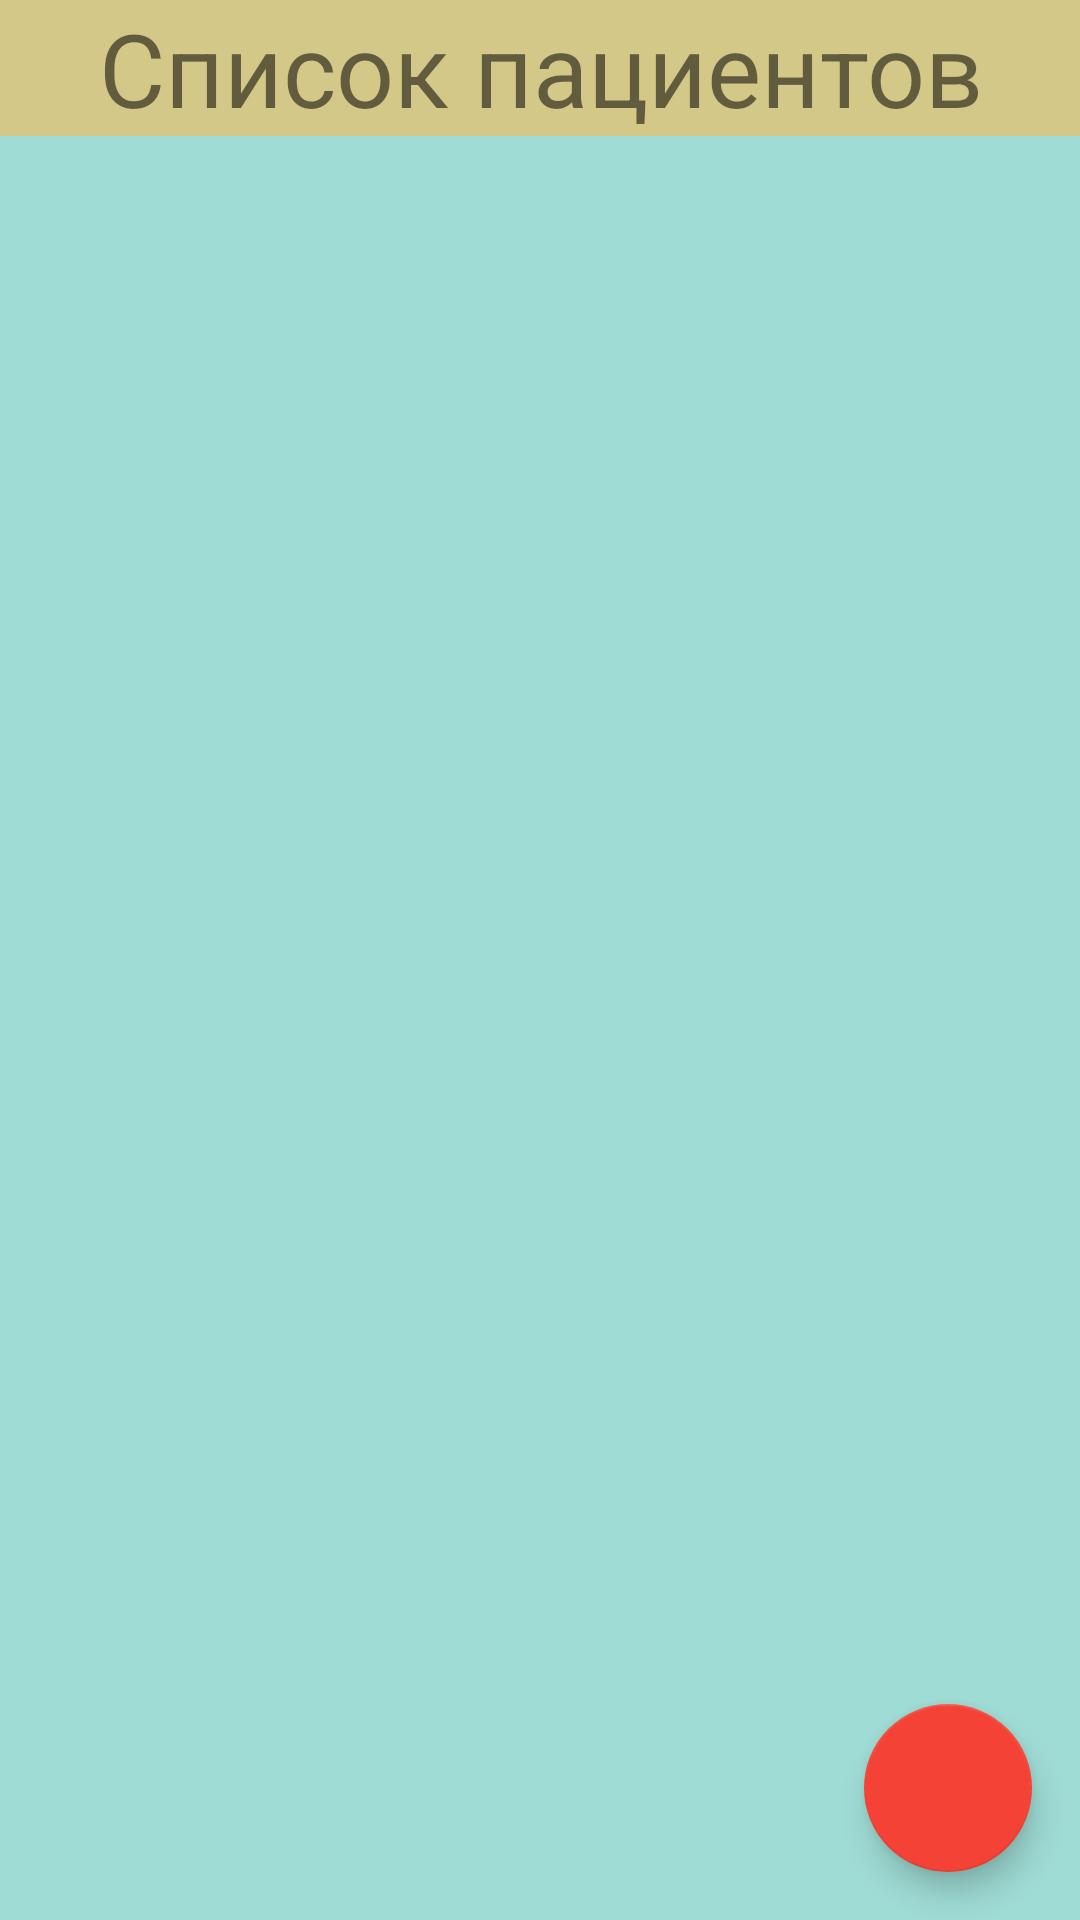

Produce the Android XML layout that renders to this screen, including the resource entries it uses.
<!-- AndroidManifest.xml: application theme Theme.RoomDataBase -->
<!-- res/layout/fragment_list.xml -->
<?xml version="1.0" encoding="utf-8"?>
<androidx.constraintlayout.widget.ConstraintLayout xmlns:android="http://schemas.android.com/apk/res/android"
    xmlns:app="http://schemas.android.com/apk/res-auto"
    xmlns:tools="http://schemas.android.com/tools"
    android:layout_width="match_parent"
    android:layout_height="match_parent"
    tools:context=".fragments.list.ListFragment">

    <LinearLayout
        android:id="@+id/linearLayout"
        android:layout_width="match_parent"
        android:layout_height="match_parent"
        android:orientation="vertical"
        app:layout_constraintBottom_toBottomOf="parent"
        app:layout_constraintEnd_toEndOf="parent"
        app:layout_constraintStart_toStartOf="parent"
        app:layout_constraintTop_toTopOf="parent">

        <TextView
            android:id="@+id/tx_1"
            android:layout_width="match_parent"
            android:layout_height="wrap_content"
            android:background="#D3C888"
            android:gravity="center"
            android:text="Список пациентов"
            android:textSize="34sp" />

        <androidx.recyclerview.widget.RecyclerView
            android:id="@+id/rc_view"
            android:layout_width="match_parent"
            android:layout_height="match_parent"
            android:background="#9FDCD5"
            tools:layout_editor_absoluteX="0dp"
            tools:layout_editor_absoluteY="0dp" />
    </LinearLayout>

    <com.google.android.material.floatingactionbutton.FloatingActionButton
        android:id="@+id/floatingActionButton"
        android:layout_width="wrap_content"
        android:layout_height="wrap_content"
        android:layout_marginEnd="16dp"
        android:layout_marginBottom="16dp"
        android:clickable="true"
        android:focusable="true"
        android:src="@drawable/ic_add"
        app:backgroundTint="#F44336"
        app:layout_constraintBottom_toBottomOf="parent"
        app:layout_constraintEnd_toEndOf="parent"
        tools:ignore="SpeakableTextPresentCheck" />
</androidx.constraintlayout.widget.ConstraintLayout>
<!-- resources referenced by this layout -->
<resources>
  <style name="Theme.RoomDataBase" parent="Theme.MaterialComponents.DayNight.DarkActionBar">
          
          <item name="colorPrimary">@color/purple_500</item>
          <item name="colorPrimaryVariant">@color/purple_700</item>
          <item name="colorOnPrimary">@color/white</item>
          
          <item name="colorSecondary">@color/teal_200</item>
          <item name="colorSecondaryVariant">@color/teal_700</item>
          <item name="colorOnSecondary">@color/white</item>
          
          <item name="android:statusBarColor" tools:targetApi="l">?attr/colorPrimaryVariant</item>
          
  
  
  </style>
  <!-- not gathered from this repository: default colours our renderer supplied (Android Studio template values) -->
  <color name="purple_500">#FF6200EE</color>
  <color name="purple_700">#FF3700B3</color>
  <color name="teal_200">#FF03DAC5</color>
  <color name="teal_700">#FF018786</color>
  <color name="white">#FFFFFFFF</color>
</resources>
